pico-8 play session: no input (idle)

[t = 1 s] idle ~1s (no d-pad/buttons)
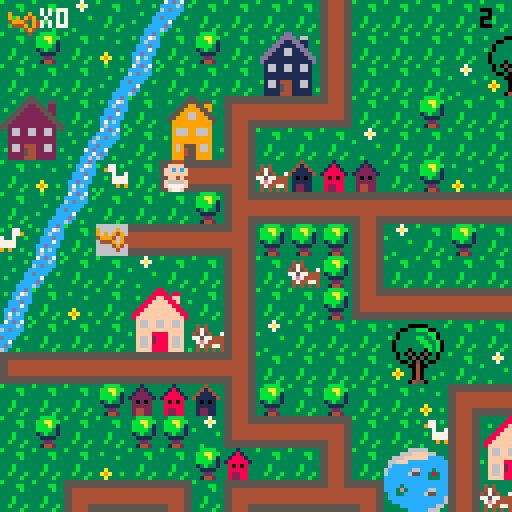

pico-8 cartridge
version 29
__lua__
-- baby search

--menu qui gere les niveaux

function _init()
	create_player()
	scene="intro"
	last=flr(time())
	music(0)
end

function _update()
	if scene=="intro" then
		update_intro()
	elseif scene=="lvl1" then
		update_lvl1()
	elseif scene=="intro2" then
		update_intro2()
	elseif scene=="lvl2" then
	 update_lvl2()
 elseif scene=="intro3" then
		update_intro3()
	elseif scene=="lvl3" then
	 update_lvl3()
 end
end
 
function _draw()
	if scene=="intro" then
		draw_intro()
	elseif scene=="lvl1" then
		draw_lvl1()
	elseif scene=="intro2" then
		draw_intro2()
	elseif scene=="lvl2" then
	 draw_lvl2()
	elseif scene=="intro3" then
		draw_intro3()
	elseif scene=="lvl3" then
	 draw_lvl3()
 end
end
-->8
-- intro

function draw_intro()
	cls()
	map(0,33,0,0)
	print("ouiiiin ! \n j'ai perdu \n mon doudou...",60,20,0)
	print("aide-moi a le retrouver !",20,53,0)
	print("tu as xx secondes \n pour finir le jeu",10,73,2)
	print("press ❎ to start",10,100,1)
end

function update_intro()
	if btnp(❎) then
	scene="lvl1"
	test=flr(time())
	end
end

-- intro2 va du lvl 1 au lvl2

function draw_intro2()
	cls()
	map(32,33,0,0)
	print("ha ha ha ! \n c'est moi qui ai \n ton doudou !",50,20,0)
	print("je te le rendrai en echange \n de 10 biberons !",10,53,0)
	print("n'oublie pas ta poussette !",10,73,2)
	print("press ❎ to start",10,100,1)
end

function update_intro2()
	if btnp(❎) then
	scene="lvl2"
	up_player2()
	end
end

-- intro3 va du lvl2 au lvl3

function draw_intro3()
	cls()
	map(32,33,0,0)
	print("merci pour les \n biberons !",60,20,0)
	print("mais ce n'est \n pas fini !!",50,40,0)
	print("ton doudou est cache \n dans un coffre...",20,53,0)
	print("a toi de le trouver !",10,73,2)
	print("press ❎ to continue",10,100,1)
end

function update_intro3()
	if btnp(❎) then
		scene="lvl3"
		up_player3()
	end
end
-->8
-- lvl1

-- fonctions principales
function draw_lvl1()
	map_lvl1()
	draw_player()
	draw_ui()
	draw_time()
	stage_clear_lvl1()
	lose()
end

function update_lvl1()
	player_movement()
	update_camera()
end


--fonction qui cree la map
function map_lvl1()
 cls()
 map(0,0,0,0)
 timer()
end

--fonctions qui creent et
--affichent le joueur
function create_player()
	p={
		x=5,
		y=5,
		sprite=1,
		keys=0,
		speed=1
		}
end

function draw_player()
	spr(p.sprite, p.x*8, p.y*8, 1, 1, p.flip)
end

-- gestion de la camera
function update_camera()
	local camx=flr(p.x/16)*16
	local camy=flr(p.y/16)*16
	camera(camx*8,camy*8)
end

-- gestion des deplacements
function player_movement()
	newx=p.x
	newy=p.y
	
 if (btnp(⬅️)) newx-=p.speed p.flip=true 
 if (btnp(➡️)) newx+=p.speed p.flip=false
	if (btnp(⬆️)) newy-=p.speed
	if (btnp(⬇️)) newy+=p.speed
	
	--gestion des collisions
if not check_flag(0,newx,newy) then
	p.x=newx
	p.y=newy
	end
	--si flag 0 pas de deplacement
	
	--interdiction sortie de la map
	if not check_flag(0,newx, newy) then
		p.x=mid(0,newx,127)
		p.y=mid(0,newy,63)
	else
		sfx(0)
	end

	--player mvt appelle la 
	--fonction interact pour
	--recupere la cle
	interact(p.x, p.y)
	
end


--recuperation des objets

	--verifie un flag
function check_flag(flag,x,y)
	local sprite=mget(x,y)
	return fget(sprite,flag)
end

 --verifie si la tile a 
 --le flag 1
function interact(x,y)
	if check_flag(1,x,y) then
		pick_up_key(x,y)
	end 
	if check_flag(2,x,y) then
		pick_up_stroller(x,y)
	end
	if check_flag(3,x,y) and
 	p.stroller == 1 then
		pick_up_bottle(x,y)
 end
 if check_flag(4,x,y) and
 	p.bottle >= 10 then
 	lvl3 = true
  end
 if check_flag(5,x,y) then
 	pick_up_bridge(x,y)
 	final = true
 end
 if check_flag(7,x,y) then
 	p.bear+=1
 end 	
end

	--recupere la cle et keys +1
function pick_up_key(x,y)
	next_tile(x,y)
	p.keys+=1
	sfx(1)
end

	--remplace la tuile objet
	--par une tuile vide
function next_tile(x,y)
	local sprite=mget(x,y)
	mset(x,y,sprite+1)
end

function next_tile2(x,y)
	mset(66,4,15)
	mset(67,4,15)
end

function next_tile3(x,y)
	mset(65,1,120)
	mset(66,1,122)
end

-->8
-- fins de niveau

-- niveaux
--page game over

function draw_gameover()
	cls()
	map(16,33,0,0)
	print("ho non le temps est\nfini! \nmon doudou...",50,20,0)
	print("tu peux recommencer si tu veux!",3,53,0)
	print("press sur ❎ si tu veux\nretenter ta chance",3,60,1)
end

--fin de niveau
--game over par fin du chrono
function lose()
 if(time() - last - test) > (30-last)  then
 draw_gameover()
 music(8)
 	if (btn(❎)) then
		run()
		end	 
 end
end

--niveau gagne
function stage_clear_lvl1()
 if (p.keys == 1) then
 cls()
 print("niveau 1 complete !", 5, 50, 7)
 print("appuyez sur ❎", 5, 60, 7)
 print("pour continuer", 5, 70, 7)
 	if (btn(❎)) then
 	 scene="intro2"
 	 up_player2()
 	end 
 end
end

function stage_clear_lvl2()
 cls()
 print("niveau 2 complete !", 5, 50, 7)
 print("appuyez sur ❎", 5, 60, 7)
 print("pour continuer", 5, 70, 7)
 	if (btn(❎)) then
 	 scene="intro3"
 	 up_player3()
 	end
end

--function draw_win()
	--if p.bear == 1 then
	--	scene="win"
	--end
--end



-->8
-- user interface
function draw_ui()
 camera()
	spr(70,2,2)
	print("x"..p.keys,10,2,7)
end

function draw_ui_lvl2()
 camera()
	spr(70,2,2)
	print("x"..p.keys,10,2,7)
	spr(85,2,7)
	print("x"..p.bottle,10,9,7)
end

function draw_ui_lvl3()
 camera()
	spr(70,2,2)
	print("x"..p.keys,10,2,7)
	--spr(30,2,30)
	--print("x"..p.bridge,10,2,35)
end

function timer()
 check = flr(time())
end

function draw_time()
 camera()
 print(check - test, 120, 2, 0)
end

function timer2()
 check2 = flr(time())
end


function draw_time2()
 camera()
 print(check2 - test, 120, 2, 0)
end

function timer3()
 check3 = flr(time())
end

function draw_time3()
 camera()
 print(check3 - test, 120, 2, 0)
end
-->8
--lvl2

function update_lvl2()
 update_camera()
 player_movement()
 update_stroller()
end

function draw_lvl2()
 map_lvl2()
 draw_player()
 draw_ui_lvl2()
 draw_time2()
	lose()
	if lvl3 == true then
		stage_clear_lvl2()
	end
end

function map_lvl2()
 cls(0)
 map(0,0,0,0)
 timer2()
end

function up_player2()
	p={
		x=37,
		y=8,
		sprite=1,
		keys=1,
		speed=1,
		stroller=0,
		bottle=0
		}
end

 --verifie si la tile a
 --le flag 1
--recupere stroller et pumpkin
function pick_up_stroller(x,y)
	next_tile(x,y)
	p.stroller+=1
	sfx(1)
end

function update_stroller()
 if p.stroller == 1 then
 p.sprite=83
 end
end

function pick_up_bottle(x,y)
	next_tile(x,y)
	p.bottle+=1
	sfx(1)
end
-->8
--lvl3

function update_lvl3()
 update_camera()
 player_movement()
end

function draw_lvl3()
 map_lvl3()
 draw_player()
 draw_ui_lvl3()
 draw_time3()
	lose()
	draw_bear()
	if final == true then
	draw_bridge()
	end
end

function map_lvl3()
 cls(0)
 map(0,0,0,0)
 timer3()
end

function up_player3()
	p={
		x=67,
		y=5,
		sprite=1,
		keys=2,
		speed=1,
		stroller=0,
		bottle=10,
		bridge=0,
		bear=0
		}
end

 --recupere le pont
function pick_up_bridge(x,y)
	next_tile(x,y)
	p.bridge+=1
	sfx(1)
end

function draw_bridge()
	if p.bridge ==1 then
	next_tile2()
	end
end

function draw_bear()
	if p.keys == 3 then
	next_tile3()
	sfx(1)
	end
end

-->8
-- win


--function draw_win()
--	cls()
--	map(48,33,0,0)
--	print("merci !",60,20,0)
--end

function update_win()

end
__gfx__
00044400000444003331333333313333333433333333b33333333333b333333333bbbb3333337333333333333333ccdc37cdc7333333333333b3333355555555
0044440000ffff00331213333318133333414333333b4b33343433333333bb333bbaabb33337a7333b3333333b3cc76ccccc6c3b3b333b33333333b344444444
0ffffff00ffcfcf031222133318881333411143333bb44333474333333333b333bbbab133333733333333b33333c6ccc6cdccc333333333c3333333366666666
0ffffff00ffffff01222221318888813411111433b444bb345754337333333333bbbb313b33333333333333333cccdccccccc33333b333c6333b333c66666666
00ffff0000ff4f0032020233380808333101013333bb4bb377577444333b3333313b3313333333b33333333333ccc7c3dccc33b3333333cc333333cc66666666
0f6666f00f6666f0322222333888883331111133333b444b37e74444333b3333331111333333333333a333333ccdccc3cc733333333337cd3b3333cc66666666
0f7777f00f7777f0324422333822883331221133333b4b333474477433b333b333322333333333333a9a33b33c7c6c33cdc3333333333cc733333ccc44444444
00f77f0000f77f00324422333822883331221133333343333434343433333b333314423333b3333333a333333c6ccc3b6c33b3333b33cc6c3333cccc55555555
555555555544445555555555555555555544445555444455554444555555555555444455554444555555555555555555555555555544445555555555b3333333
5555555555444455555555555555555555444455554444555544445555555555554444555544445555555555555555555555555555444455444444443333bb33
44444444554444555544444444444455554444444444445544444444444444444444445555444444554444444444445555444455554444556666666633333b33
44444444554444555544444444444455554444444444445544444444444444444444445555444444554444444444445555444455554444556666666633333333
444444445544445555444444444444555544444444444455444444444444444444444455554444445544444444444455554444555544445566666666333b3333
444444445544445555444444444444555544444444444455444444444444444444444455554444445544444444444455554444555544445566666666333b3333
55555555554444555544445555444455555555555555555555555555554444555544445555444455555555555555555555444455555555554444444433b333b3
55555555554444555544445555444455555555555555555555555555554444555544445555444455555555555555555555444455555555555555555533333b33
33333333333333333333333883333333333333355333333333333335533333333333333dd333333333333366666333333333330b0333333333333330b0333333
3b3333000003333b3333338888388333333b33555533553333b3335555355b333333b3dddd3663333333666ffff663333b3330bbb033b3333b33330bb033b333
33330033bbb0033333b3388ff88ff333333335522553223333333559955993333b333dd11dd1133b33666ffffffcccc333330bb3bb03333b333330bbbb03333b
33303333333bb033333388ffff88f33b3b3355222255223333335599995593333333dd1111dd1333366fffcccccccccc3b303b33b33003333333303bbb033333
3b303333bb33b03333388ffffff8833333355222222552333335599669955333333dd116611dd33336cccccccccccccc330333333b3303333b330b33b3303333
330333333bb33b033388ffffffff88333355222222225533335599966999553333dd11166111dd336cccccc66ccc3ccc3330bbbbbbb033333330bbb333303333
3303333333bb3b03388ffffffffff883355222222222255333599999999995333dd1111111111dd36ccccc655cc383cc330bb33bb3bb03333330bbbbbb303333
33033303330b3b0338ffffffffffff83552222222222225533399999999993333d111111111111d3ccccccccccc333cc30bbb333333b30333330bbb3bbb03333
333030503050303333f66ff66ff66f33532662266226623533396669966693333316611661166133cccccccccccccccc0333333bbbb33303330bbbbb3bbb0333
333033050503303333f66ff66ff66f33332662266226623333396669966693333316611661166133cccc3ccccccccccc0333b3bb33330033330bbbbbb3333033
333300305030033333ffffffffffff3333222222222222333b399999999993333311111111111133ccc3e3ccccc66ccc30bbbbbbbb3b033b330bbbbbbb333033
3b33330040033333b3ffff8888ffff333322222222222233333999999999933333111111111111333cc33ccccc655ccc0bbb3bb3bbbbb0333b0bbbbb3bb33033
333a33304033333333f66f2888f66f33332662444226623333396955596693333b166144411661333cccccccccccccc6bbbbbb3333bbbb033330bbbbbb33033b
33a9a330403333b333f66f2888f66f333b2662544226623b333969455966933b331661544116613333ccccccccccccc63b3333344333b33038330b3333303333
333a33304033b33333f66f8888f66f3333222254422222333339994559999333331111544111113b3333ccccccccc66333300044540333338e83300450033b33
333333045503333333ffff8888ffff3b332222444222223333399955599993333311114441111133333333ccccc6663300000444455000003833304455003333
33344443330044033333333333b3333b66666666666666660000000000000000056666666666665000000000666666660566666666666650000000000000c000
3444773330044003b33773b3b33773339666696666666666900009000555555505666666666666505555555066666666056666666666665055555555000ccc00
404433330999999033977333333779339696949666666666909094900566666605666666666666506666665066666666056666666666665066666666001ccc10
444444439909909933337337733733b3499946946666666649994094056666660566666666666650666666506666666605666666666666506666666600611160
344444449999999933b3777777773333644496946666666604449094056666660566666666666650666666506666666605666666666666506666666600677760
33347444909999093333777777773333666649466666666600004940056666660566666666666650666666506666666605666666666666506666666600677760
33443344990000993333393993933b33666664666666666600000400056666660555555555555550666666505555555505666666666666506666666600677760
34434443099999903b3333333333333b666666666666666600000000056666660000000000000000666666500000000005666666666666506666666600066600
00888800003cccc3b3333333000444005ffff5553b30c033b3333333221dd2222222222222222222222222222222222222222222222222220000000000000000
088888802003dddc3333bb3350ffffdcff5f5f55b30ccc033333bb3311cccccccccccccccccccccccccccccc2222222222222222222222220000000000000000
8888888832033ddc33333b335ffcfcfcfffff644301ccc1033333b3311c0000000000000000000000000000c2222222220022222222222220000000000000000
88777788320000dc333333335ffffffc46666614306111603333333311c0700777700000007777700777000c2222222207702222222222220000000000000000
887777883cccccc0333b33330cff4fc64666611f30677760333b333311c0000000000000000000000000000c2202220207702222222222220000000000000000
8888888832cccc23333b333302cccc26f111111f30677760333b333311c0000000000000000000000000000c2220220207702222222222220000000000000000
08888880252cc25233b333b3252cc252ff11115f3067776033b333b311c0777770777770000777770777770c2222022207702222222222220000000000000000
008888003230032333333b330266002655dd5dd53306660333333b3311c0700070700070000700070700070c2222222207702222222222220000000000000000
3300000330000033c6c666ee6666c6c666622666666622662222222211c0700070700070070700070700070d20002222077000222222222266666aaaaa666666
300bbb0330b3bb00666c6fffff6c666666244222222244262222222211c0700070700070000700070700070d2222222207707700022222226666aaaaaaa66666
00bb3bb00bbb333066c6f87878f6c66666244244444244262222222211d0700070700070070700070700070d222222220770770770002222666fffffffff6666
0bbb3bb003bbbbbb6c6f8888888f66c666622457457422662222222211d0700070700070000700070700070d22002222077077077077022266eff33f33ffe666
0b3bbb330333b33066ef8228228fe66666662455455426662222222211d0777770777770000777770777770d20770022077777777777022266eff37f37ffe666
00333b30000333006ef822222228fe6666662444444426662222222211d0000000000000000000000000000d207777007777777777770222669fffffffff6666
30033330330450036ef882222288fe6666662444544426662222222211d0000000000000000000000000000d2207777777777777777702226669ffe7eff66666
3000040033045033666f822f228f666666666244444266662222222211dddddddddddddddddddddddddddddd2220777777777777777702226666dfffffdff666
00b00440304500336666f8fff8f666666666622222226666330aaa033333333355555403033330330224442222220777777777777777022266ffdddddddff666
0bbb00400450bb006ff66fffff666ff6666622444442266630ffff033300003305444540930309030244444222222077777777777777022266ff5ddddd566666
00bbb004450bbb336ff6eeeeeeee6ff666624444444442660ff3f3f0309449033052225090909490304d4d402222220777777777777702226666555555566666
003340044533bb3066eeeeeeeeeeee6666244424442444260ffffff004944940052225404999409430444440222222207777777777702222666f5555555f6666
300004044445330366ffeeeeeeeeff66662422244422242630ffef0304999940055554400444909404245424222222220777777777022222666ff55555ff6666
333330444500003366ff77777777ff6666222442424422260f6666f030499403044454033000494030022200222222222000000000222222666ff66666ff6666
3b333304450333336ffff777777ffff666624442224442660f5555f030444403044450333333040304422244222222222222222222222222666ef66666fe6666
33333044455033b36ffff777777ffff6666244426244426630f55f03300000033000033333333033044000442222222222222222222222226666666666666666
05050505050505050505050505050505050505050505050505050505050505058005050505050505050505050505050505050505050505050505050505050505
05058500000000000000000000000000000000000000000000000000000000000000000000000000000000000000000000000000000000000000000000000000
74e4e4e4e4e4e4e4e4e4e4e4e4e4e4a46666666666666666666666666666666674e4e4e4e4e4e4e4e4e4e4e4e4e4e4a474e4e4e4e4e4e4e4e4e4e4e4e4e4e4a4
00000000000000000000000000000000000000000000000000000000000000000000000000000000000000000000000000000000000000000000000000000000
c45454545454545454545454545454d466666666666666666666666666666666c45454545454545454545454545454d4c45454545454545454545454545454d4
00000000000000000000000000000000000000000000000000000000000000000000000000000000000000000000000000000000000000000000000000000000
c45454545454545454545454545454d466758595a56666666666666666666666c45454545454545454545454545454d4c45454545454545454545454545454d4
00000000000000000000000000000000000000000000000000000000000000000000000000000000000000000000000000000000000000000000000000000000
c45426365454545454545454545454d466768696a66666666666666666666666c454e6f65454545454545454545454d4c45454545454545454545454545454d4
00000000000000000000000000000000000000000000000000000000000000000000000000000000000000000000000000000000000000000000000000000000
c45427375454545454545454545454d466666666666666666666666666666666c454e7f75454545454545454545454d4c45454545454545454545454545454d4
00000000000000000000000000000000000000000000000000000000000000000000000000000000000000000000000000000000000000000000000000000000
c45454545454545454545454545454d466666666666666666666666666666666c45454545454545454545454545454d4c45454545454545454545454545454d4
00000000000000000000000000000000000000000000000000000000000000000000000000000000000000000000000000000000000000000000000000000000
c45454545454545454545454545454d466666666666666666666666666666666c45454545454545454545454545454d4c45454545454545454545454545454d4
00000000000000000000000000000000000000000000000000000000000000000000000000000000000000000000000000000000000000000000000000000000
c45454545454545454545454545454d466666666666666666666666666666666c45454545454545454545454545454d4c45454545454545454545454545454d4
00000000000000000000000000000000000000000000000000000000000000000000000000000000000000000000000000000000000000000000000000000000
c45454545454545454545454545454d466666666666666666666666666666666c45454545454545454545454545454d4c45454545454545454545454545454d4
00000000000000000000000000000000000000000000000000000000000000000000000000000000000000000000000000000000000000000000000000000000
c45454545454545454545454545454d466666666666666666666666666666666c45454545454545454545454545454d4c45454545454545454545454545454d4
00000000000000000000000000000000000000000000000000000000000000000000000000000000000000000000000000000000000000000000000000000000
c45454545454545454545454545454d466666666b5c5d566d5d5d56666666666c45454545454545454545454545454d4c45454545454545454545454545454d4
00000000000000000000000000000000000000000000000000000000000000000000000000000000000000000000000000000000000000000000000000000000
c45454545454545454545454544656d466666666b6c6d6666666666666666666c45454545454545454545454545454d4c45454545454545454545454545454d4
00000000000000000000000000000000000000000000000000000000000000000000000000000000000000000000000000000000000000000000000000000000
c45454545454545454545454544757d466666666b7c7d7666666666666666666c45454545454545454545454545454d4c45454545454545454545454545454d4
00000000000000000000000000000000000000000000000000000000000000000000000000000000000000000000000000000000000000000000000000000000
c45454545454545454545454545454d466666666666666666666666666666666c45454545454545454545454545454d4c45454545454545454545454545454d4
00000000000000000000000000000000000000000000000000000000000000000000000000000000000000000000000000000000000000000000000000000000
84b4b4b4b4b4b4b4b4b4b4b4b4b4b4946666666666666666666666666666666684b4b4b4b4b4b4b4b4b4b4b4b4b4b49484b4b4b4b4b4b4b4b4b4b4b4b4b4b494
__gff__
0000010101010101010101010101010000000000000000000000000000002000010101010101010101010101010101010101010101010101010101010101010101080101020000000000000000000000010400001008000000000000000002000101000000000000000000000000000001010000000010000002800000000000
0000000000000000000000000000000000000000000000000000000000000000000000000000000000000000000000000000000000000000000000000000000000000000000000000000000000000000000000000000000000000000000000000000000000000000000000000000000000000000000000000000000000000000
__map__
070709070e0c070707071107070707070707070704020307432a2b4207072021082c2d2c2d565656565656565656565656606156565656565656565656565656085656560b6061525252520852525252525252525252525252525252525256560800000000000000000000000000000000000000000000000000000000000000
0708070a0b07080728291107070707202107070707110707073a3b4207073031083c3d3c3d5656565656565656565656567071565656565656565656565656560877560d0c7071525252522e2f202160612c2d2c2d2c2d52525208082c2d52520800000000000000000000000000000000000000000000000000000000000000
0707070e0c0707073839110707070930310707080714101013074222232021070820212c2d5656202160612e2f2c2d56562e2f565620212e2f606160612c2d560879560b2e2f521e1e52523e3f303170713c3d3c3d3c3d52522021523c3d52520800000000000000000000000000000000000000000000000000000000000000
2425070b072627121010150707080707070707070707070811070732330431070830313c3d5656303170713e3f3c3d56563e3f565630313e3f707170713c3d5608560e0c3e3f52525252525252525252525252525252525252303152085252520800000000000000000000000000000000000000000000000000000000000000
34350d0c07363711070707090707070707070712101010101508070711070707085656565656562c2d5656565656565656565656562e2f5656565656562c2d5608560b07565652522e2f60610808082021525252606160615252525208522c2d0800000000000000000000000000000000000000000000000000000000000000
070a0b42071a10180604030207080a0703070711080807070707070811070707085156565556563c3d5556565656565656565656563e3f5656565656563c3d56080e0c56565656523e3f70715252523031522e2f707170710808525208523c3d0800000000000000000000000000000000000000000000000000000000000000
070e0c0707070819101010171010101010171018070707121010101015070808082e2f60612021606120212e2f606156562c2d5656606156562e2f56562c2d56080b2e2f07565652525252525252525208523e3f5252525252080852085252520800000000000000000000000000000000000000000000000000000000000000
430b074410101018080808110907080707110711400707110407070707070708083e3f70713031707130313e3f707156563c3d5656707156563e3f56563c3d56080c3e3f072c2d52525252525252525208522e2f5208082021525252085252520800000000000000000000000000000000000000000000000000000000000000
0e0c070709070711070608110707070704110711030808110708202107121017082e2f56765656555555555555202156562c2d56562e2f56562e2f20212c2d5608606156563c3d0808202160612e2f5208523e3f525252303152522e2f2e2f520800000000000000000000000000000000000000000000000000000000000000
0b070a0722230711070708141010101010150714101010180707303107110911083e3f51565656555555555555303156563c3d56563e3f56563e3f30313c3d56087071525252525252303170713e3f5208522e2f525252202152523e3f3e3f520800000000000000000000000000000000000000000000000000000000000000
0c0707073233061109070707202107070707072627070811242507070a110a11082e2f202160612c2d2c2d5656202156562e2f565620215656565656565656560852525252606152525252525252525208523e3f0808083031085260615252520800000000000000000000000000000000000000000000000000000000000000
1a10101010101018070707073031070907070736370708113435071210150711083e3f303170713c3d3c3d5656303156563e3f56563031565656565656565656085252525270606152522e2f2e2f2e2f08525252525252525208087071521e1e0800000000000000000000000000000000000000000000000000000000000000
070707080203041108070807070a12101010101013070711070707110807071108565656565656565656565656565656562e2f56562c2d2c2d2c2d60612c2d2e085252525260707152523e3f3e3f3e3f2e2f5252525208080852525252521e1e0800000000000000000000000000000000000000000000000000000000000000
070807070808091410101307074211222307070411030711060704110709121508565656565656565656565656565656563e3f56563c3d3c3d3c3d70713c3d3e0852522c2d70715252525252525252523e3f2c2d5252525208525252525252520800000000000000000000000000000000000000000000000000000000000000
0707070a07070803070711072a2b11323320210719101016101010154207110a082c2d5656202160612c2d2c2d202160612c2d565656565656565656565656560852523c3d60615252525252606152522e2f3c2c2d2c2d5208520808085252520800000000000000000000000000000000000000000000000000000000000000
0707121010130712101016133a3b11060730310a112627072223070707071410083c3d5656303170713c3d3c3d303170713c3d565656565656565656565656560852525252707108082c2d08707152523e3f523c3d3c3d5208520852525252520800000000000000000000000000000000000000000000000000000000000000
20211128291410150707071410101507070907071136370832330a070420210708565656565656565656565656565656562e2f2c2d2021202156562e2f2c2d600852525252085252523c3d5208525252202152525252525208525252085252520800000000000000000000000000000000000000000000000000000000000000
30311138390a0907072627070707040a070a090711080712101010101330310708565656565656565656565656565656563e3f3c3d3031303156563e3f3c3d70086061525208522e2f5252525252525230315252202152525252522c2d2c2d520800000000000000000000000000000000000000000000000000000000000000
07071910101010130736370707071210101013081107071108072a2b11070a0708565660612e2f20212021565660612e2f565656562c2d565656565656565656087071525208523e3f525208525252522e2f5208303152085252523c3d3c3d520800000000000000000000000000000000000000000000000000000000000000
07041122230808191010101303071140070711081107041107073a3b1107070908565670713e3f30313031565670713e3f565656563c3d565656565656565656085252525208525252520808080808523e3f52085252522e2f525252085252520800000000000000000000000000000000000000000000000000000000000000
070711323306081109070a19101015070707141016101016101307081106070308565656565656565656562e2f56565656565656562c2d56562e2f2e2f2e2f56085252606108522e2f52525252085252606152085252523e3f52085208522c2d0800000000000000000000000000000000000000000000000000000000000000
09071410101010180a0a09110720210707070708090702020a1910101610101008565656565656565656563e3f56565656565656563c3d56563e3f3e3f3e3f56085252707108523e3f522c2d5208525270715220212021085252085208523c3d0800000000000000000000000000000000000000000000000000000000000000
070a090707070711072021110730020709070607090709090711020709080707082c2d2e2f2021565660612c2d2c2d5656202156562c2d56562e2f56562e2f56085252525252520852523c3d52085252525252303130315252606152085252520800000000000000000000000000000000000000000000000000000000000000
0a09070808121018033031141710101010101307070809090711070707070907083c3d3e3f3031565670713c3d3c3d5656303156563c3d56563e3f56563e3f560820212021202108525252525260612c2d5252525252522e2f707152525252520800000000000000000000000000000000000000000000000000000000000000
0a0908080311091410101307110607090708110407070a09081108030607070708565656562c2d565656565656606156562c2d56562c2d56562e2f5656565656083031303130312c2d0808080870713c3d0808080808523e3f525252525208520800000000000000000000000000000000000000000000000000000000000000
070408121015070807071107110722230a07110709090904031910101013070808565656563c3d565656565656707156563c3d56563c3d56563e3f5656565656085252525252523c3d52525252525252525252525252525252525260615208520800000000000000000000000000000000000000000000000000000000000000
070804141307041417101610150732330707141010101010101526270811070a0856562c2d2e2f56562e2f565620215656202156562c2d56562e2f2e2f2e2f2e085252202152525252525252522e2f2e2f56562e2f08080808085270715208520800000000000000000000000000000000000000000000000000000000000000
1010101015070a0711040a070809070703070a4009070702080736370a1107070856563c3d3e3f56563e3f565630315656303156563c3d56563e3f3e3f3e3f3e085252303108080808080808083e3f3e3f2e2f3e3f5252525252522c2d5208520800000000000000000000000000000000000000000000000000000000000000
282907070a0926271107070707121010171013072021090a09070707071109070856565656565656562e2f56562c2d2c2d2e2f5656606156565656565656565608525252525252525252525252525252523e3f52525208080808083c3d5208520800000000000000000000000000000000000000000000000000000000000000
383920210909363711072a2b4211202111080207303107070a08070a47114a090856565656565656563e3f56563c3d3c3d3e3f565670715656565656565656560808080808080808085252522c2d5252525252525252085252525252525208520800000000000000000000000000000000000000000000000000000000000000
0707303124250a0811073a3b421130311108080803070804032627074c444d0a0820212c2d606160612e2f56565656565656565656565656562e2f60612021560852525252525252525252523c3d5252522c2d525252085252522c2d2c2d08520800000000000000000000000000000000000000000000000000000000000000
0707070734350808141010101015090a14101010101010101b363707484b49070830313c3d707170713e3f56565656565656565656565656563e3f707130315608080808080808080808080808080808083c3d080808080808083c3d3c3d08080800000000000000000000000000000000000000000000000000000000000000
